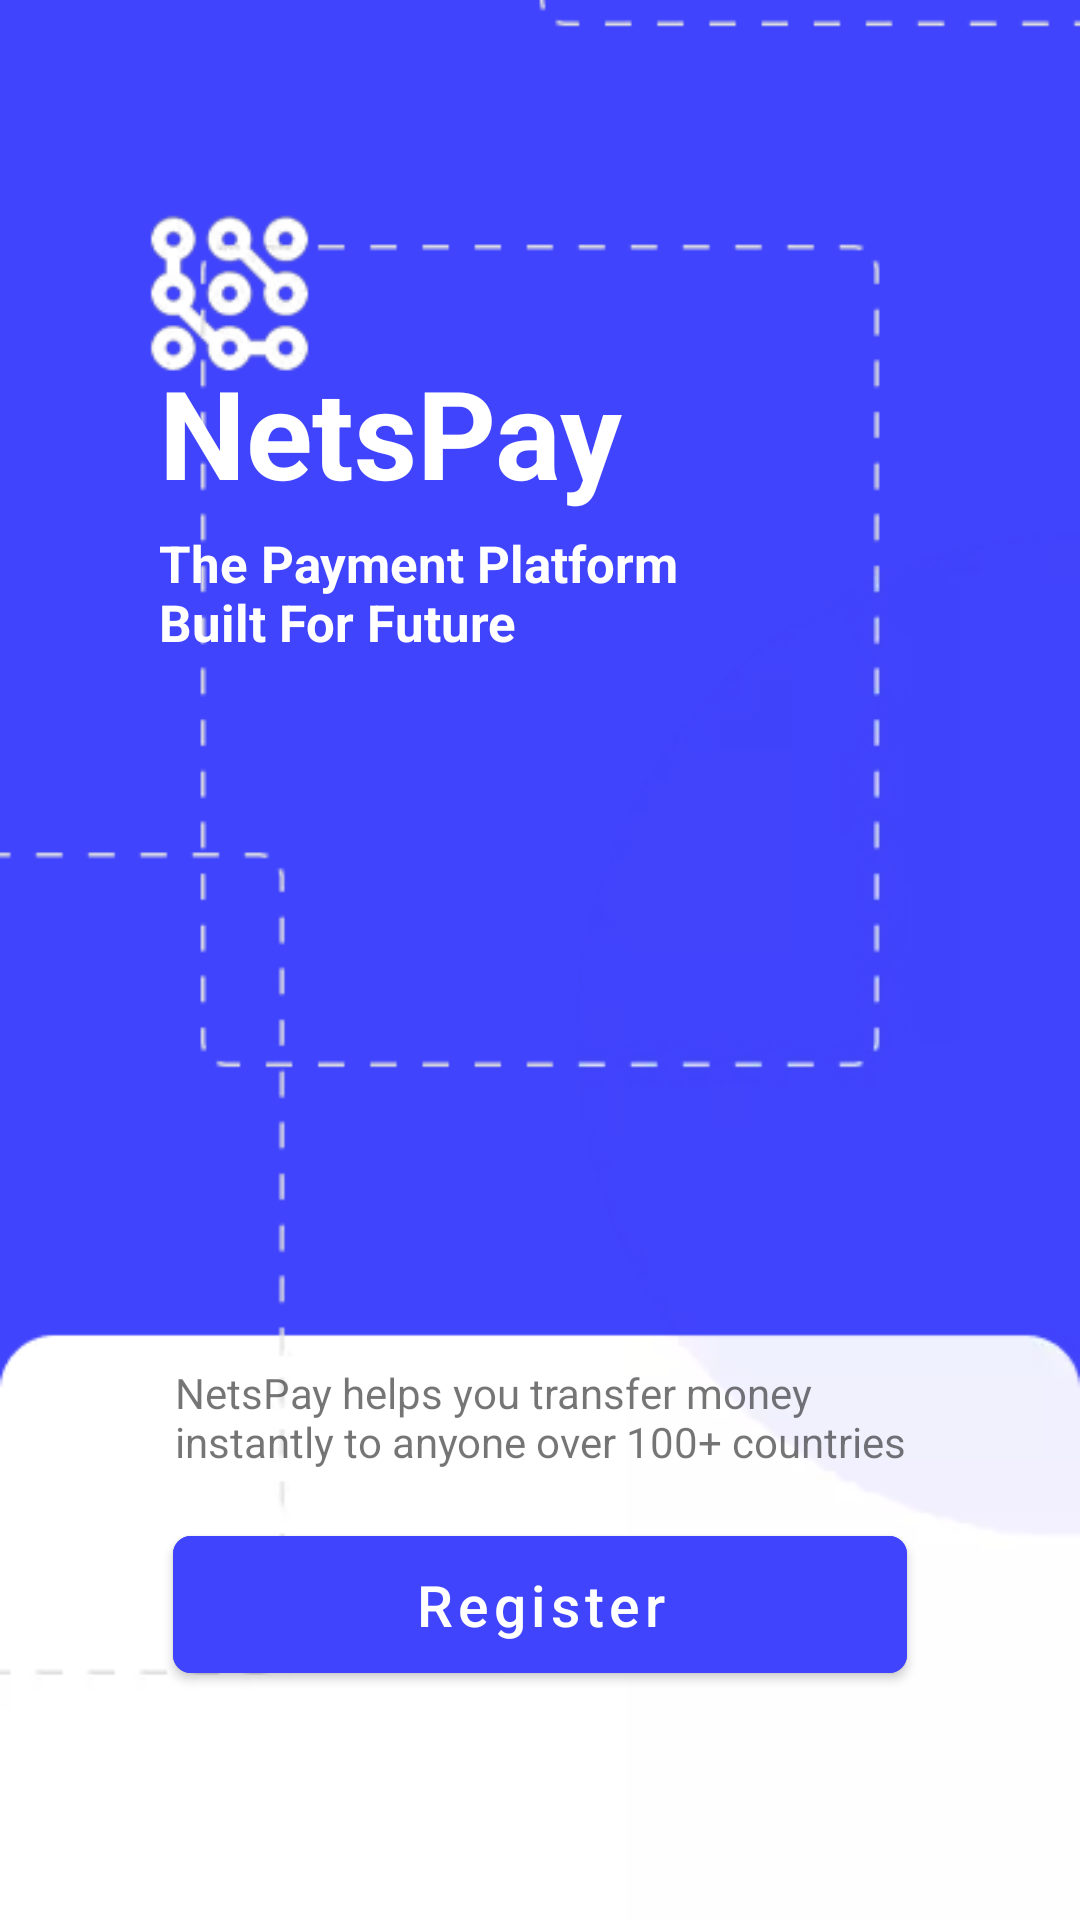

The Android layout XML behind this screen, and the referenced resources:
<!-- AndroidManifest.xml: application theme Theme.Finance -->
<!-- res/layout/fragment_welcome.xml -->
<?xml version="1.0" encoding="utf-8"?>
<androidx.constraintlayout.widget.ConstraintLayout xmlns:android="http://schemas.android.com/apk/res/android"
    xmlns:app="http://schemas.android.com/apk/res-auto"
    xmlns:tools="http://schemas.android.com/tools"
    android:layout_width="match_parent"
    android:layout_height="match_parent"
    android:background="@color/background"
    tools:context=".ui.WelcomeFragment">

    <androidx.appcompat.widget.AppCompatImageView
        android:layout_width="match_parent"
        android:layout_height="match_parent"
        android:scaleType="centerCrop"
        android:src="@drawable/welcome_bg"
        app:layout_constraintEnd_toEndOf="parent"
        app:layout_constraintStart_toStartOf="parent"
        app:layout_constraintTop_toTopOf="parent" />

    <TextView
        android:id="@+id/tv_netspay"
        android:layout_width="wrap_content"
        android:layout_height="wrap_content"
        android:layout_marginTop="28dp"
        android:layout_marginBottom="380dp"
        android:layout_marginStart="53dp"
        android:text="NetsPay"
        android:textColor="@color/white"
        android:textSize="41sp"
        android:textStyle="bold"
        app:layout_constraintBottom_toBottomOf="parent"
        app:layout_constraintStart_toStartOf="parent"
        app:layout_constraintTop_toTopOf="parent" />

    <TextView
        android:layout_width="wrap_content"
        android:layout_height="wrap_content"
        android:layout_marginTop="5dp"
        android:layout_marginStart="53dp"
        android:text="@string/the_payment"
        android:textColor="@color/white"
        android:textSize="17sp"
        android:textStyle="bold"
        app:layout_constraintStart_toStartOf="parent"
        app:layout_constraintTop_toBottomOf="@+id/tv_netspay" />


    <TextView
        android:id="@+id/tv_description"
        android:layout_width="wrap_content"
        android:layout_height="wrap_content"
        android:layout_gravity="center_horizontal"
        android:layout_marginBottom="150dp"
        android:text="@string/netspay_helps"
        app:layout_constraintBottom_toBottomOf="parent"
        app:layout_constraintEnd_toEndOf="parent"
        app:layout_constraintStart_toStartOf="parent" />

    <com.google.android.material.button.MaterialButton
        android:id="@+id/bt_register"
        android:layout_width="wrap_content"
        android:layout_height="wrap_content"
        android:layout_marginTop="16dp"
        android:backgroundTint="@color/background"
        android:paddingHorizontal="80dp"
        android:paddingVertical="10dp"
        android:text="@string/register"
        android:textAllCaps="false"
        android:textColor="@color/white"
        android:textSize="19sp"
        app:cornerRadius="6dp"
        app:layout_constraintEnd_toEndOf="parent"
        app:layout_constraintStart_toStartOf="parent"
        app:layout_constraintTop_toBottomOf="@id/tv_description" />


</androidx.constraintlayout.widget.ConstraintLayout>
<!-- resources referenced by this layout -->
<resources>
  <color name="background">#4044FC</color>
  <color name="white">#FFFFFFFF</color>
  <!-- drawable welcome_bg: webp bitmap (drawable, 10640 bytes) -->
  <string name="netspay_helps">NetsPay helps you transfer money\ninstantly to anyone over 100+ countries</string>
  <string name="register">Register</string>
  <string name="the_payment">The Payment Platform\nBuilt For Future</string>
  <style name="Theme.Finance" parent="Theme.MaterialComponents.DayNight.NoActionBar">
          
          <item name="colorPrimary">@color/purple_500</item>
          <item name="colorPrimaryVariant">@color/purple_700</item>
          <item name="colorOnPrimary">@color/white</item>
          
          <item name="colorSecondary">@color/teal_200</item>
          <item name="colorSecondaryVariant">@color/teal_700</item>
          <item name="colorOnSecondary">@color/black</item>
          
          <item name="android:statusBarColor" tools:targetApi="l">?attr/colorPrimaryVariant</item>
          
      </style>
  <color name="purple_500">#FF6200EE</color>
  <color name="purple_700">#FF3700B3</color>
  <color name="teal_200">#FF03DAC5</color>
  <color name="teal_700">#FF018786</color>
  <color name="black">#FF000000</color>
</resources>
